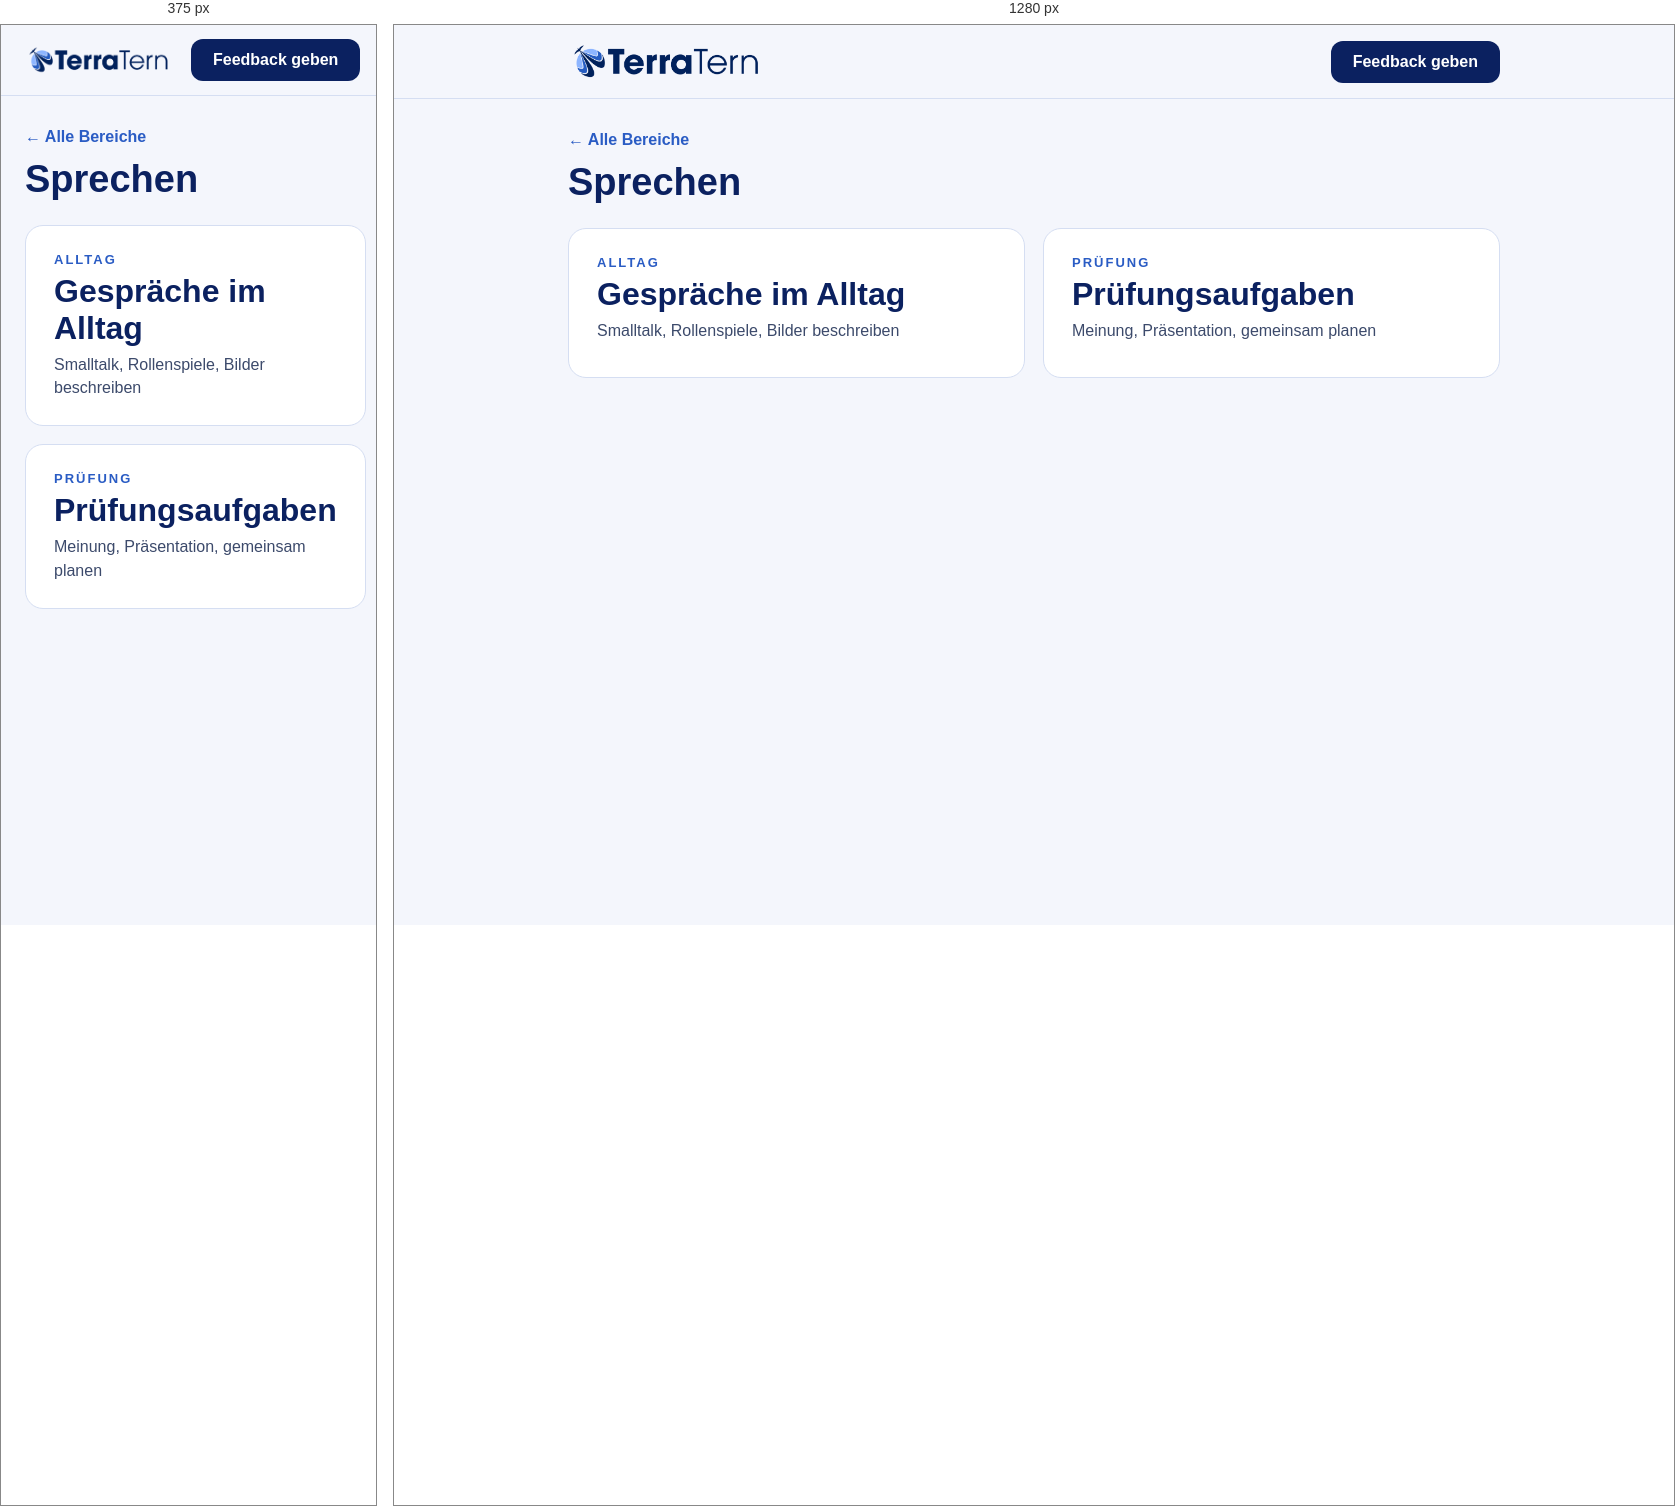
Rendered at 375 px and 1280 px, left to right.

<!-- file: index.html -->
<!doctype html>
<html lang="en" translate="no"><meta name="google" content="notranslate">
<head>
<meta charset="utf-8">
<meta name="viewport" content="width=device-width, initial-scale=1">
<title>Sprechen · Deutsch Prüfungsvorbereitung</title>
<link rel="stylesheet" href="https://fonts.googleapis.com/css2?family=Rubik:wght@400;600;700&family=Nunito+Sans:wght@400;600;700&display=swap">
<link rel="stylesheet" href="../assets/site.css">
</head>
<body>
<header>
  <div class="bar">
    <img src="../assets/logo.png" alt="TerraTern logo">
    <a class="fb" href="https://forms.gle/6yevrrxioBdFAuEVA" target="_blank" rel="noopener">Feedback geben</a>
  </div>
</header>
<main>
  <a class="crumb" href="../">← Alle Bereiche</a>
  <h1>Sprechen</h1>
  <div class="grid"><a class="mod" href="alltag/"><span class="k">Alltag</span><span class="n">Gespräche im Alltag</span><span class="d">Smalltalk, Rollenspiele, Bilder beschreiben</span></a><a class="mod" href="pruefung/"><span class="k">Prüfung</span><span class="n">Prüfungsaufgaben</span><span class="d">Meinung, Präsentation, gemeinsam planen</span></a></div>
</main>
</body>
</html>


/* @media block from site.css */
@media (max-width:640px){.grid{grid-template-columns:1fr}.bar img{width:150px}}